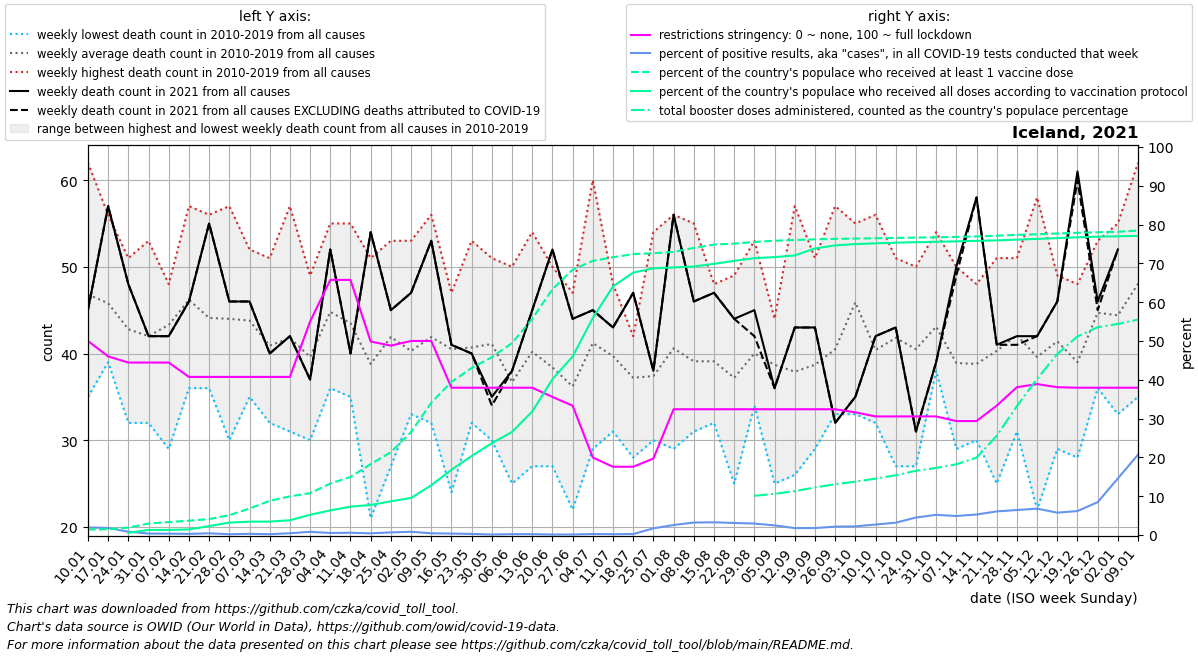

The file beside this chart, header and first rows:
date, location, time_unit, time, deaths_2010_all_ages, deaths_2011_all_ages, deaths_2012_all_ages, deaths_2013_all_ages, deaths_2014_all_ages, deaths_2015_all_ages, deaths_2016_all_ages, deaths_2017_all_ages, deaths_2018_all_ages, deaths_2019_all_ages, deaths_2020_all_ages, deaths_2021_all_ages, deaths_2022_all_ages, new_deaths, new_cases_smoothed, new_tests_smoothed, positive_test_percent, stringency_index, people_vaccinated, people_fully_vaccinated
2021-01-10, Iceland, weekly, 1, 39.0, 53.0, 57.0, 37.0, 53.0, 49.0, 44.0, 35.0, 62.0, 39.0, 57.0, 45.0, , 0.0, 98.29, 5096, 1.937, 50.0, 5199, 
2021-01-17, Iceland, weekly, 2, 39.0, 44.0, 42.0, 54.0, 40.0, 42.0, 56.0, 53.0, 47.0, 41.0, 55.0, 57.0, , 0.0, 91.57, 5027, 1.821, 46.03, 5482, 
2021-01-24, Iceland, weekly, 3, 42.0, 43.0, 43.0, 32.0, 46.0, 44.0, 51.0, 46.0, 41.0, 40.0, 52.0, 48.0, , 0.0, 39.71, 4551, 0.861, 44.44, 7053, 2203
2021-01-31, Iceland, weekly, 4, 42.0, 40.0, 46.0, 37.0, 32.0, 48.0, 35.0, 53.0, 50.0, 37.0, 55.0, 42.0, , 0.0, 21.43, 5692, 0.378, 44.44, 10929, 4820
2021-02-07, Iceland, weekly, 5, 29.0, 44.0, 37.0, 48.0, 47.0, 44.0, 46.0, 48.0, 47.0, 43.0, 39.0, 42.0, , 0.0, 17.57, 5088, 0.348, 44.44, 12314, 4852
2021-02-14, Iceland, weekly, 6, 39.0, 46.0, 47.0, 51.0, 40.0, 57.0, 45.0, 55.0, 46.0, 36.0, 47.0, 46.0, , 0.0, 12, 4103, 0.293, 40.74, 13627, 5326
2021-02-21, Iceland, weekly, 7, 41.0, 43.0, 40.0, 45.0, 36.0, 50.0, 39.0, 56.0, 44.0, 47.0, 49.0, 55.0, , 0.0, 15, 3348, 0.447, 40.74, 15154, 8488
2021-02-28, Iceland, weekly, 8, 30.0, 48.0, 47.0, 41.0, 43.0, 47.0, 40.0, 46.0, 57.0, 41.0, 48.0, 46.0, , 0.0, 5.999, 2947, 0.203, 40.74, 18883, 11808
2021-03-07, Iceland, weekly, 9, 36.0, 37.0, 52.0, 45.0, 50.0, 47.0, 39.0, 35.0, 50.0, 47.0, 43.0, 46.0, , 0.0, 8.43, 2755, 0.308, 40.74, 25143, 12679
2021-03-14, Iceland, weekly, 10, 39.0, 32.0, 34.0, 41.0, 41.0, 41.0, 51.0, 40.0, 43.0, 47.0, 49.0, 40.0, , 0.0, 12, 5771, 0.213, 40.74, 32488, 12789
2021-03-21, Iceland, weekly, 11, 31.0, 41.0, 37.0, 38.0, 45.0, 46.0, 44.0, 42.0, 37.0, 57.0, 42.0, 42.0, , 0.0, 22.14, 4944, 0.461, 40.74, 36754, 14038
2021-03-28, Iceland, weekly, 12, 30.0, 34.0, 37.0, 49.0, 38.0, 45.0, 42.0, 48.0, 36.0, 37.0, 39.0, 37.0, , 0.0, 55.86, 7037, 0.822, 55.03, 39760, 19198
2021-04-04, Iceland, weekly, 13, 50.0, 39.0, 50.0, 37.0, 36.0, 42.0, 43.0, 48.0, 55.0, 48.0, 43.0, 52.0, , 0.0, 58.57, 11142, 0.535, 65.74, 48944, 23418
2021-04-11, Iceland, weekly, 14, 55.0, 49.0, 36.0, 42.0, 36.0, 41.0, 48.0, 35.0, 55.0, 38.0, 50.0, 40.0, , 0.0, 43.57, 7469, 0.585, 65.74, 55136, 26961
2021-04-18, Iceland, weekly, 15, 40.0, 33.0, 21.0, 40.0, 32.0, 39.0, 47.0, 43.0, 51.0, 42.0, 50.0, 54.0, , 0.0, 29.43, 6571, 0.445, 49.87, 67378, 28552
2021-04-25, Iceland, weekly, 16, 37.0, 27.0, 40.0, 37.0, 35.0, 47.0, 53.0, 51.0, 45.0, 47.0, 60.0, 45.0, , 0.0, 91.0, 13497, 0.672, 48.81, 78698, 32043
2021-05-02, Iceland, weekly, 17, 40.0, 33.0, 35.0, 39.0, 34.0, 41.0, 49.0, 38.0, 41.0, 53.0, 35.0, 47.0, , 0.0, 89.14, 10713, 0.834, 50.0, 97854, 35257
2021-05-09, Iceland, weekly, 18, 46.0, 45.0, 34.0, 56.0, 37.0, 41.0, 37.0, 46.0, 32.0, 45.0, 44.0, 53.0, , 0.0, 39.28, 8540, 0.457, 50.0, 125698, 47253
2021-05-16, Iceland, weekly, 19, 47.0, 40.0, 24.0, 43.0, 43.0, 37.0, 39.0, 45.0, 43.0, 44.0, 37.0, 41.0, , 0.0, 30.72, 8250, 0.372, 37.96, 145504, 62022
2021-05-23, Iceland, weekly, 20, 43.0, 32.0, 44.0, 41.0, 36.0, 53.0, 34.0, 40.0, 38.0, 46.0, 41.0, 40.0, , 0.0, 23.57, 8377, 0.285, 37.96, 158728, 75150
2021-05-30, Iceland, weekly, 21, 37.0, 37.0, 41.0, 30.0, 48.0, 50.0, 40.0, 41.0, 51.0, 36.0, 50.0, 35.0, , 1.0, 11.86, 8914, 0.131, 37.96, 168962, 87247
2021-06-06, Iceland, weekly, 22, 32.0, 37.0, 25.0, 31.0, 29.0, 39.0, 45.0, 41.0, 50.0, 38.0, 50.0, 38.0, , 0.0, 24.57, 11373, 0.216, 37.96, 182413, 97968
2021-06-13, Iceland, weekly, 23, 44.0, 29.0, 27.0, 33.0, 44.0, 37.0, 45.0, 44.0, 54.0, 45.0, 34.0, 45.0, , 0.0, 22.29, 10099, 0.219, 37.96, 205419, 117344
2021-06-20, Iceland, weekly, 24, 50.0, 37.0, 27.0, 34.0, 38.0, 41.0, 40.0, 40.0, 35.0, 42.0, 40.0, 52.0, , 0.0, 10.86, 8616, 0.126, 35.59, 233515, 148067
2021-06-27, Iceland, weekly, 25, 22.0, 37.0, 39.0, 43.0, 34.0, 32.0, 33.0, 47.0, 36.0, 39.0, 31.0, 44.0, , 0.0, 9.287, 6859, 0.135, 33.33, 252216, 169606
2021-07-04, Iceland, weekly, 26, 38.0, 29.0, 38.0, 33.0, 39.0, 32.0, 48.0, 43.0, 52.0, 60.0, 35.0, 45.0, , 0.0, 17.14, 6698, 0.256, 19.97, 260517, 206264
2021-07-11, Iceland, weekly, 27, 33.0, 33.0, 31.0, 48.0, 37.0, 42.0, 46.0, 47.0, 40.0, 40.0, 35.0, 43.0, , 0.0, 15.57, 7333, 0.212, 17.59, 263971, 236217
2021-07-18, Iceland, weekly, 28, 39.0, 40.0, 28.0, 33.0, 41.0, 35.0, 41.0, 35.0, 38.0, 42.0, 46.0, 47.0, , 0.0, 23, 8774, 0.257, 17.59, 266959, 249369
2021-07-25, Iceland, weekly, 29, 38.0, 33.0, 36.0, 40.0, 31.0, 33.0, 54.0, 46.0, 33.0, 30.0, 42.0, 38.0, , 0.0, 291.1, 15711, 1.722, 19.71, 267787, 253443
2021-08-01, Iceland, weekly, 30, 36.0, 29.0, 41.0, 39.0, 36.0, 56.0, 43.0, 40.0, 30.0, 56.0, 35.0, 56.0, , 0.0, 702.1, 27180, 2.579, 32.41, 268974, 254306
2021-08-08, Iceland, weekly, 31, 40.0, 40.0, 35.0, 41.0, 55.0, 42.0, 33.0, 31.0, 41.0, 33.0, 35.0, 46.0, , 0.0, 799.4, 24853, 3.22, 32.41, 272858, 255157
2021-08-15, Iceland, weekly, 32, 48.0, 37.0, 38.0, 41.0, 33.0, 32.0, 43.0, 38.0, 45.0, 36.0, 37.0, 47.0, , 0.0, 746.3, 22858, 3.275, 32.41, 275992, 257723
2021-08-22, Iceland, weekly, 33, 30.0, 41.0, 36.0, 36.0, 34.0, 49.0, 44.0, 40.0, 25.0, 37.0, 43.0, 44.0, , 0.0, 650.3, 20923, 3.105, 32.41, 276947, 260523
2021-08-29, Iceland, weekly, 34, 37.0, 34.0, 42.0, 35.0, 34.0, 46.0, 37.0, 44.0, 38.0, 53.0, 34.0, 45.0, , 3.0, 550.9, 18616, 2.959, 32.41, 278480, 263092
2021-09-05, Iceland, weekly, 35, 38.0, 43.0, 40.0, 43.0, 44.0, 25.0, 42.0, 40.0, 36.0, 36.0, 28.0, 36.0, , 0.0, 466.9, 18857, 2.478, 32.41, 279688, 264109
2021-09-12, Iceland, weekly, 36, 35.0, 34.0, 26.0, 57.0, 31.0, 48.0, 37.0, 36.0, 41.0, 34.0, 55.0, 43.0, , 0.0, 268.0, 14925, 1.786, 32.41, 280336, 265678
2021-09-19, Iceland, weekly, 37, 38.0, 29.0, 37.0, 39.0, 32.0, 38.0, 51.0, 45.0, 45.0, 33.0, 40.0, 43.0, , 0.0, 196.7, 10982, 1.788, 32.41, 280971, 272332
2021-09-26, Iceland, weekly, 38, 36.0, 40.0, 39.0, 37.0, 45.0, 38.0, 57.0, 35.0, 33.0, 45.0, 45.0, 32.0, , 0.0, 217.7, 10050, 2.168, 32.41, 281410, 275252
2021-10-03, Iceland, weekly, 39, 44.0, 41.0, 33.0, 46.0, 45.0, 45.0, 55.0, 47.0, 50.0, 53.0, 37.0, 35.0, , 0.0, 220.6, 9882, 2.23, 31.62, 281735, 276480
2021-10-10, Iceland, weekly, 40, 38.0, 34.0, 36.0, 39.0, 45.0, 32.0, 47.0, 35.0, 42.0, 56.0, 38.0, 42.0, , 0.0, 276.4, 10203, 2.703, 30.56, 282036, 277203
2021-10-17, Iceland, weekly, 41, 41.0, 41.0, 47.0, 43.0, 34.0, 27.0, 41.0, 45.0, 51.0, 48.0, 53.0, 43.0, , 0.0, 301.6, 9527, 3.18, 30.56, 282338, 277814
2021-10-24, Iceland, weekly, 42, 47.0, 40.0, 44.0, 27.0, 36.0, 39.0, 50.0, 47.0, 37.0, 38.0, 47.0, 31.0, , 0.0, 427, 9467, 4.508, 30.56, 282641, 278270
2021-10-31, Iceland, weekly, 43, 42.0, 39.0, 38.0, 41.0, 41.0, 52.0, 48.0, 38.0, 54.0, 38.0, 50.0, 39.0, , 0.0, 566.3, 10932, 5.201, 30.56, 282938, 278665
2021-11-07, Iceland, weekly, 44, 29.0, 36.0, 32.0, 50.0, 35.0, 38.0, 40.0, 39.0, 40.0, 50.0, 56.0, 50.0, , 1.0, 680.4, 13869, 4.898, 29.37, 283300, 279059
2021-11-14, Iceland, weekly, 45, 38.0, 38.0, 37.0, 40.0, 43.0, 30.0, 48.0, 37.0, 39.0, 38.0, 50.0, 58.0, , 0.0, 1003, 18942, 5.287, 29.37, 283705, 279521
2021-11-21, Iceland, weekly, 46, 25.0, 25.0, 41.0, 38.0, 39.0, 45.0, 49.0, 51.0, 45.0, 45.0, 53.0, 41.0, , 0.0, 1143, 18796, 6.086, 33.33, 284458, 280015
2021-11-28, Iceland, weekly, 47, 41.0, 44.0, 31.0, 47.0, 37.0, 43.0, 38.0, 47.0, 42.0, 51.0, 45.0, 42.0, , 1.0, 1031, 16028, 6.448, 38.1, 285245, 280712
2021-12-05, Iceland, weekly, 48, 37.0, 41.0, 22.0, 36.0, 40.0, 53.0, 30.0, 47.0, 32.0, 58.0, 35.0, 42.0, , 0.0, 904.3, 13300, 6.799, 38.89, 285814, 281390
2021-12-12, Iceland, weekly, 49, 43.0, 29.0, 35.0, 49.0, 49.0, 35.0, 43.0, 43.0, 43.0, 45.0, 39.0, 46.0, , 0.0, 845.1, 14697, 5.765, 38.09, 286580, 282149
2021-12-19, Iceland, weekly, 50, 41.0, 38.0, 33.0, 39.0, 28.0, 40.0, 48.0, 36.0, 41.0, 46.0, 46.0, 61.0, , 1.0, 1003, 16233, 6.177, 37.96, 287202, 282927
2021-12-26, Iceland, weekly, 51, 41.0, 53.0, 42.0, 50.0, 42.0, 45.0, 52.0, 44.0, 42.0, 36.0, 43.0, 46.0, , 1.0, 1741, 20484, 8.477, 37.96, 287740, 283541
2022-01-02, Iceland, weekly, 52, 49.0, 34.0, 47.0, 55.0, 49.0, 33.0, 45.0, 37.0, 46.0, 49.0, 53.0, 52.0, , 0.0, 4452, 30674, 14.6, 37.96, 288170, 283884
2022-01-09, Iceland, weekly, 1, 53.0, 57.0, 37.0, 53.0, 49.0, 38.5, 35.0, 62.0, 39.0, 57.0, 46.0, , , 2.0, 8412, 40561, 20.71, 37.96, 289351, 284331
